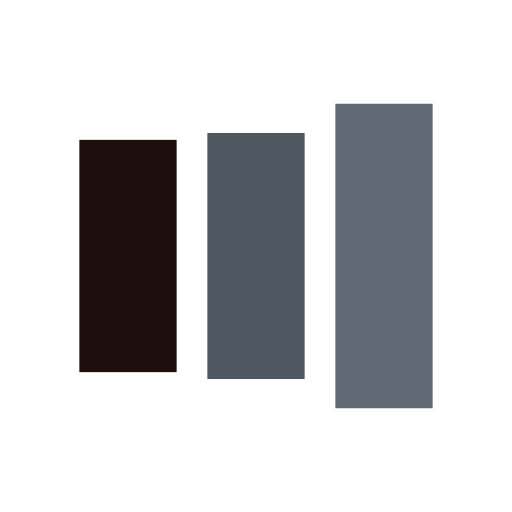
t = 0.00 s
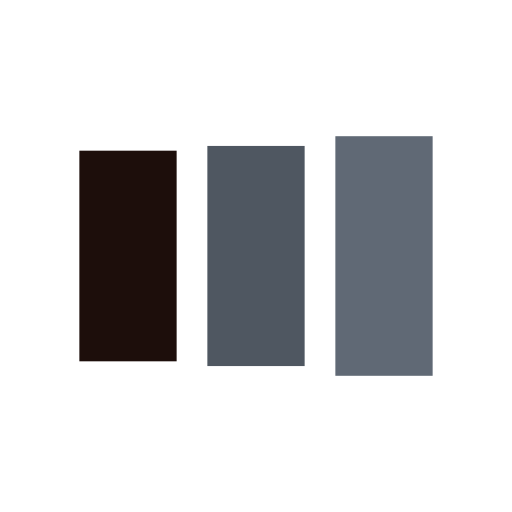
t = 0.15 s
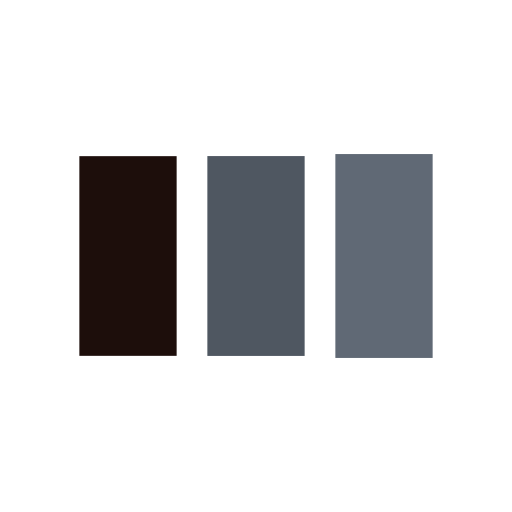
t = 0.44 s
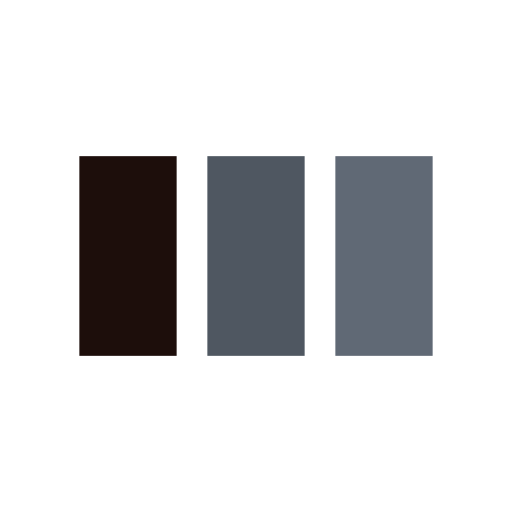
t = 0.58 s
t = 0.73 s: frame unchanged from t = 0.58 s, image omitted
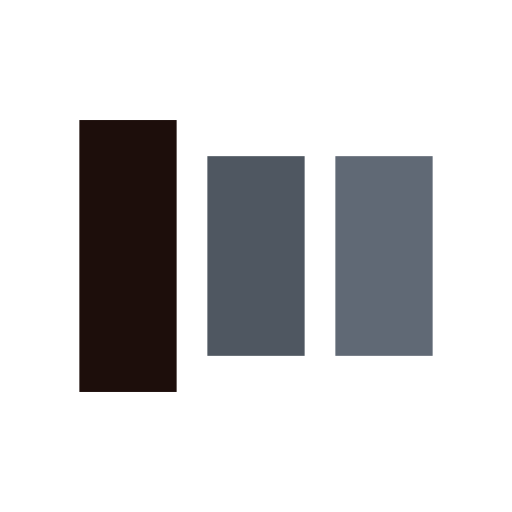
t = 1.02 s

The animated SVG that drew these frames (rendered in a browser with its animation timeline set to each time). Animation: 6 SMIL elements (animate=6); one cycle of 1.16 s, repeats indefinitely.

<?xml version="1.0" encoding="utf-8"?>
<svg xmlns="http://www.w3.org/2000/svg" xmlns:xlink="http://www.w3.org/1999/xlink" style="margin: auto; background: none; display: block; shape-rendering: auto; animation-play-state: running; animation-delay: 0s;" width="91px" height="91px" viewBox="0 0 100 100" preserveAspectRatio="xMidYMid">
<rect x="15.5" y="30.5" width="19" height="39" fill="#1d0e0b" style="animation-play-state: running; animation-delay: 0s;">
  <animate attributeName="y" repeatCount="indefinite" dur="1.1627906976744184s" calcMode="spline" keyTimes="0;0.5;1" values="16.849999999999994;30.5;30.5" keySplines="0 0.5 0.5 1;0 0.5 0.5 1" begin="-0.23255813953488372s" style="animation-play-state: running; animation-delay: 0s;"></animate>
  <animate attributeName="height" repeatCount="indefinite" dur="1.1627906976744184s" calcMode="spline" keyTimes="0;0.5;1" values="66.30000000000001;39;39" keySplines="0 0.5 0.5 1;0 0.5 0.5 1" begin="-0.23255813953488372s" style="animation-play-state: running; animation-delay: 0s;"></animate>
</rect>
<rect x="40.5" y="30.5" width="19" height="39" fill="#4f5761" style="animation-play-state: running; animation-delay: 0s;">
  <animate attributeName="y" repeatCount="indefinite" dur="1.1627906976744184s" calcMode="spline" keyTimes="0;0.5;1" values="20.262499999999996;30.5;30.5" keySplines="0 0.5 0.5 1;0 0.5 0.5 1" begin="-0.11627906976744186s" style="animation-play-state: running; animation-delay: 0s;"></animate>
  <animate attributeName="height" repeatCount="indefinite" dur="1.1627906976744184s" calcMode="spline" keyTimes="0;0.5;1" values="59.47500000000001;39;39" keySplines="0 0.5 0.5 1;0 0.5 0.5 1" begin="-0.11627906976744186s" style="animation-play-state: running; animation-delay: 0s;"></animate>
</rect>
<rect x="65.5" y="30.5" width="19" height="39" fill="#606975" style="animation-play-state: running; animation-delay: 0s;">
  <animate attributeName="y" repeatCount="indefinite" dur="1.1627906976744184s" calcMode="spline" keyTimes="0;0.5;1" values="20.262499999999996;30.5;30.5" keySplines="0 0.5 0.5 1;0 0.5 0.5 1" style="animation-play-state: running; animation-delay: 0s;"></animate>
  <animate attributeName="height" repeatCount="indefinite" dur="1.1627906976744184s" calcMode="spline" keyTimes="0;0.5;1" values="59.47500000000001;39;39" keySplines="0 0.5 0.5 1;0 0.5 0.5 1" style="animation-play-state: running; animation-delay: 0s;"></animate>
</rect>
<!-- [ldio] generated by https://loading.io/ --></svg>